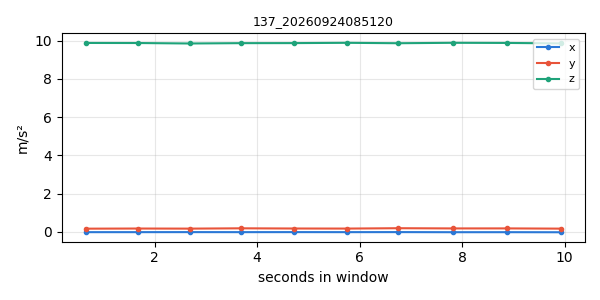

The file beside this chart, header and first rows:
timestamp, x, y, z
1790203871, -0.01316, 0.1693, 9.878
1790203872, -0.01256, 0.1765, 9.874
1790203873, -0.01077, 0.1717, 9.85
1790203874, -0.01256, 0.1878, 9.867
1790203875, -0.01077, 0.1777, 9.87
1790203876, -0.01256, 0.1741, 9.885
1790203877, -0.01017, 0.1932, 9.863
1790203878, -0.01555, 0.1819, 9.885
1790203879, -0.01436, 0.1831, 9.878
1790203880, -0.01795, 0.1711, 9.854
